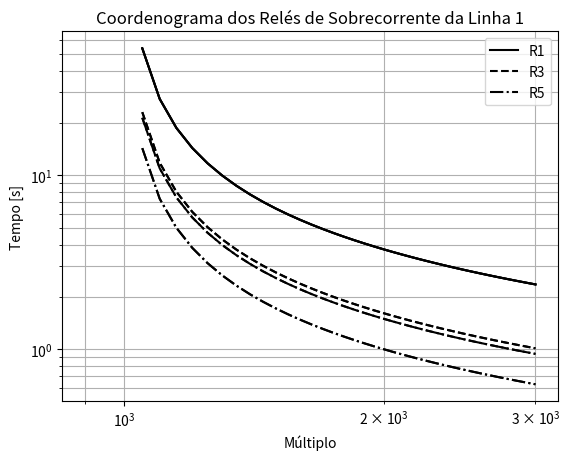

The matplotlib source for this figure:
import numpy as np
from scipy.optimize import linprog
from matplotlib import pyplot as plt

quantidade_de_reles = 5

A = np.array([
    [-4.010, 3.754, 0, 0, 0],
    [-2.368, 3.029, 0, 0, 0],
    [-8.791, 0, 3.465, 0, 0],
    [-2.367, 0, 2.302, 0, 0],
    [0, -7.994, 0, 6.347, 0],
    [0, -3.476, 0, 1.597, 0],
    [0, 0, -6.124, 0, 5.157],
    [0, 0, -3.226, 0, 0.669],
    [-2.810, 0, 0, 0, 0],
    [-1.438, 0, 0, 0, 0],
    [0, -3.754, 0, 0, 0],
    [0, -3.029, 0, 0, 0],
    [0, 0, -3.465, 0, 0],
    [0, 0, -2.301, 0, 0],
    [0, 0, 0, -6.347, 0],
    [0, 0, 0, -1.597, 0],
    [0, 0, 0, 0, -5.157],
    [0, 0, 0, 0, -0.669],
    [2.810, 0, 0, 0, 0],
    [1.438, 0, 0, 0, 0],
    [0, 3.754, 0, 0, 0],
    [0, 3.029, 0, 0, 0],
    [0, 0, 3.465, 0, 0],
    [0, 0, 2.301, 0, 0],
    [0, 0, 0, 6.347, 0],
    [0, 0, 0, 1.597, 0],
    [0, 0, 0, 0, 5.156],
    [0, 0, 0, 0, 0.669]
    ])

b = [-0.4,-0.4,-0.4,-0.4,-0.4,-0.4,-0.4,-0.4,-0.05,-0.05,-0.05,-0.05,-0.05,-0.05,-0.05,-0.05,-0.05,-0.05,2,2,2,2,2,2,2,2,2,2]

c = [4.289,6.783,5.767,7.944,5.826]

limites = [(0.1,10),(0.1,10),(0.1,10),(0.1,10),(0.1,10)]

res = linprog(c, A_ub=A, b_ub=b, bounds = limites)

print('Solução:', round(res.fun, ndigits=2),
      '\nvalores de x:', res.x,
      '\nNúmero de iterações:', res.nit,
      '\nStatus:', res.message)

#======PLOTAGEM DOS GRAFICOS======#

#gerando intervalo de corrente
correntes = np.linspace(900, 3000, num=43)

#intervalo de tempo
tempos = np.zeros((correntes.size,quantidade_de_reles))

#calculando o tempo de operacao para cada rele de acordo com o TDS calculado (pos[i])
for i in range(quantidade_de_reles):
    tempos[:,i] = res.x[i]*0.14/((correntes/(1000))**0.02-1)


plt.loglog(correntes, tempos[:,0],"k-")
plt.loglog(correntes, tempos[:,1], "k--")
plt.loglog(correntes, tempos[:,2], "k-.")

plt.title("Coordenograma dos Relés de Sobrecorrente das barras 1 e 2")
plt.legend(['R1', 'R2', 'R3'], loc="upper right")
plt.xlabel("Múltiplo")
plt.ylabel("Tempo [s]")
plt.grid(True, which="both", ls="-")
plt.show()

plt.loglog(correntes, tempos[:,0], "k-")
plt.loglog(correntes, tempos[:,1],"k--")
plt.loglog(correntes, tempos[:,3], "k-.")

plt.title("Coordenograma dos Relés de Sobrecorrente da Linha 2")
plt.legend(['R0', 'R2', 'R4'], loc="upper right")
plt.xlabel("Múltiplo")
plt.ylabel("Tempo [s]")
plt.grid(True, which="both", ls="-")
plt.show()

plt.loglog(correntes, tempos[:,0], "k-")
plt.loglog(correntes, tempos[:,2], "k--")
plt.loglog(correntes, tempos[:,4], "k-.")

plt.title("Coordenograma dos Relés de Sobrecorrente da Linha 1")
plt.legend(['R1', 'R3', 'R5'], loc="upper right")
plt.xlabel("Múltiplo")
plt.ylabel("Tempo [s]")
plt.grid(True, which="both", ls="-")
plt.show()
